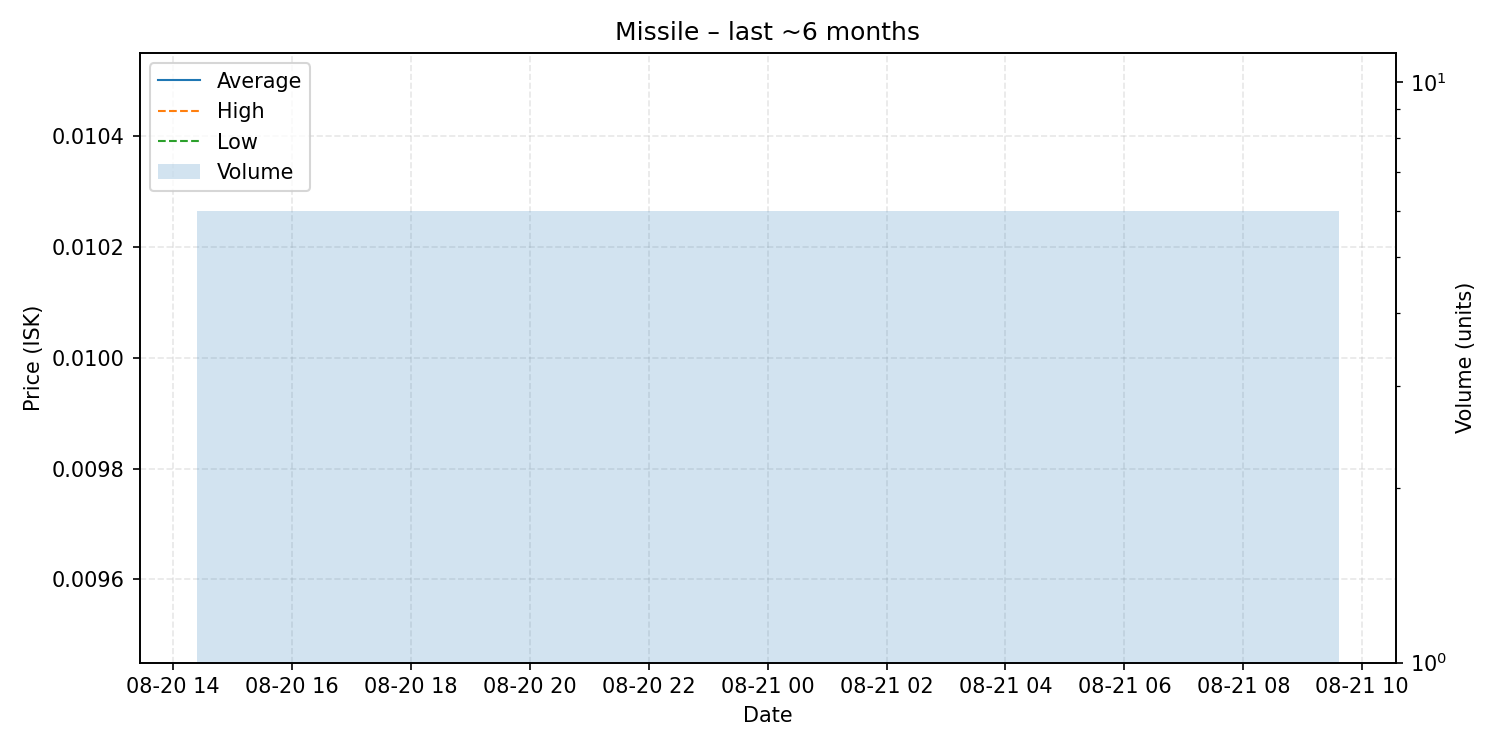

The file beside this chart, header and first rows:
date, average, highest, lowest, order_count, volume
2025-08-21, 0.01, 0.01, 0.01, 1, 6
